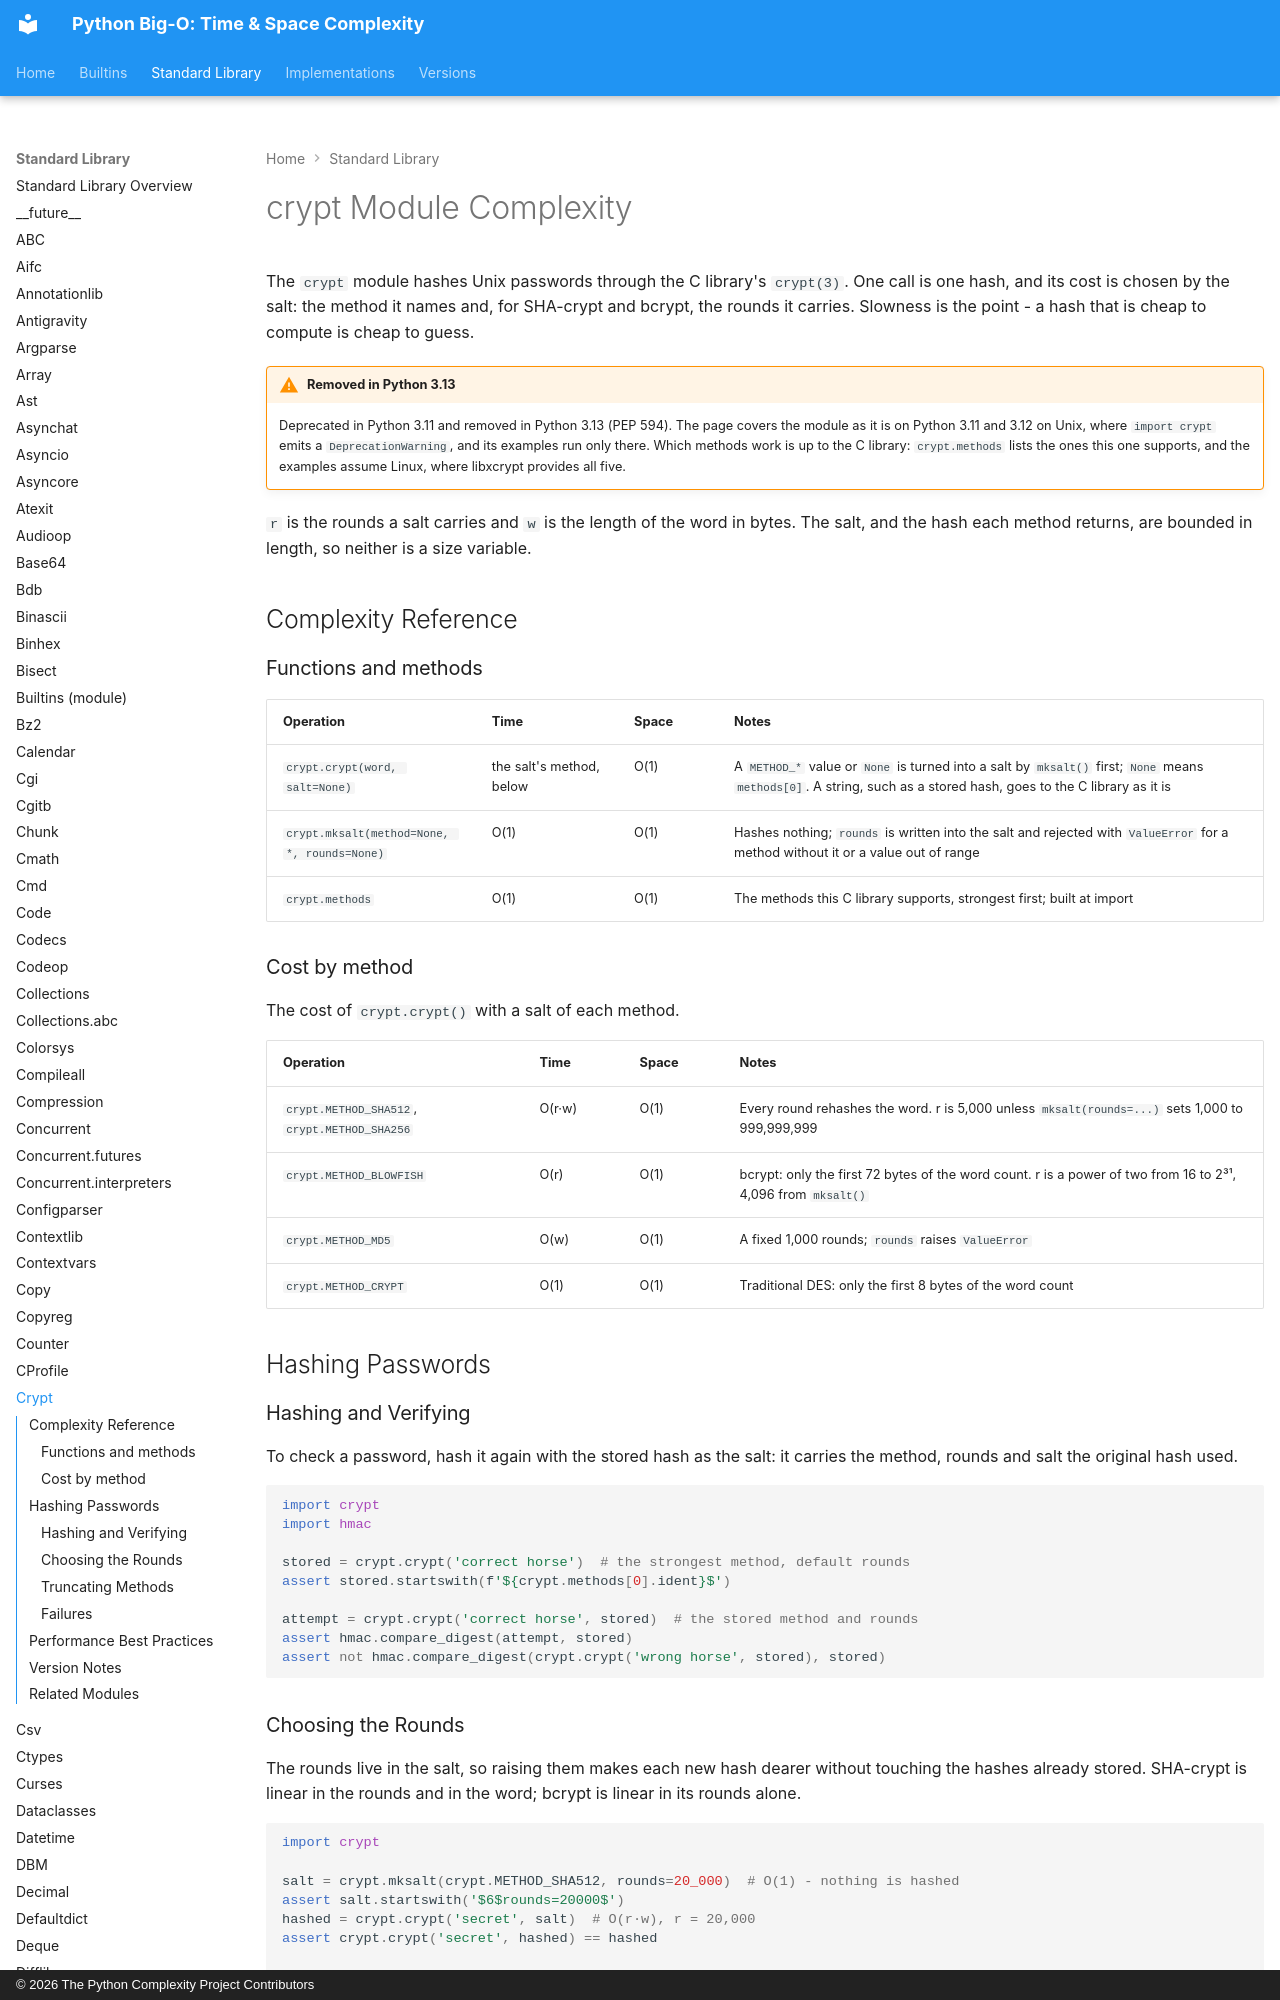

repository: heikkitoivonen/python-time-space-complexity · page: stdlib/crypt/index.html · generator: mkdocs · copyright: © 2026 The Python Complexity Project Contributors

# crypt Module Complexity

The `crypt` module hashes Unix passwords through the C library's `crypt(3)`. One call is one
hash, and its cost is chosen by the salt: the method it names and, for SHA-crypt and bcrypt, the
rounds it carries. Slowness is the point - a hash that is cheap to compute is cheap to guess.

!!! warning "Removed in Python 3.13"
    Deprecated in Python 3.11 and removed in Python 3.13 (PEP 594). The page covers the module
    as it is on Python 3.11 and 3.12 on Unix, where `import crypt` emits a `DeprecationWarning`,
    and its examples run only there. Which methods work is up to the C library:
    `crypt.methods` lists the ones this one supports, and the examples assume Linux, where
    libxcrypt provides all five.

`r` is the rounds a salt carries and `w` is the length of the word in bytes. The salt, and the
hash each method returns, are bounded in length, so neither is a size variable.

## Complexity Reference

### Functions and methods

| Operation | Time | Space | Notes |
|-----------|------|-------|-------|
| `crypt.crypt(word, salt=None)` | the salt's method, below | O(1) | A `METHOD_*` value or `None` is turned into a salt by `mksalt()` first; `None` means `methods[0]`. A string, such as a stored hash, goes to the C library as it is |
| `crypt.mksalt(method=None, *, rounds=None)` | O(1) | O(1) | Hashes nothing; `rounds` is written into the salt and rejected with `ValueError` for a method without it or a value out of range |
| `crypt.methods` | O(1) | O(1) | The methods this C library supports, strongest first; built at import |
